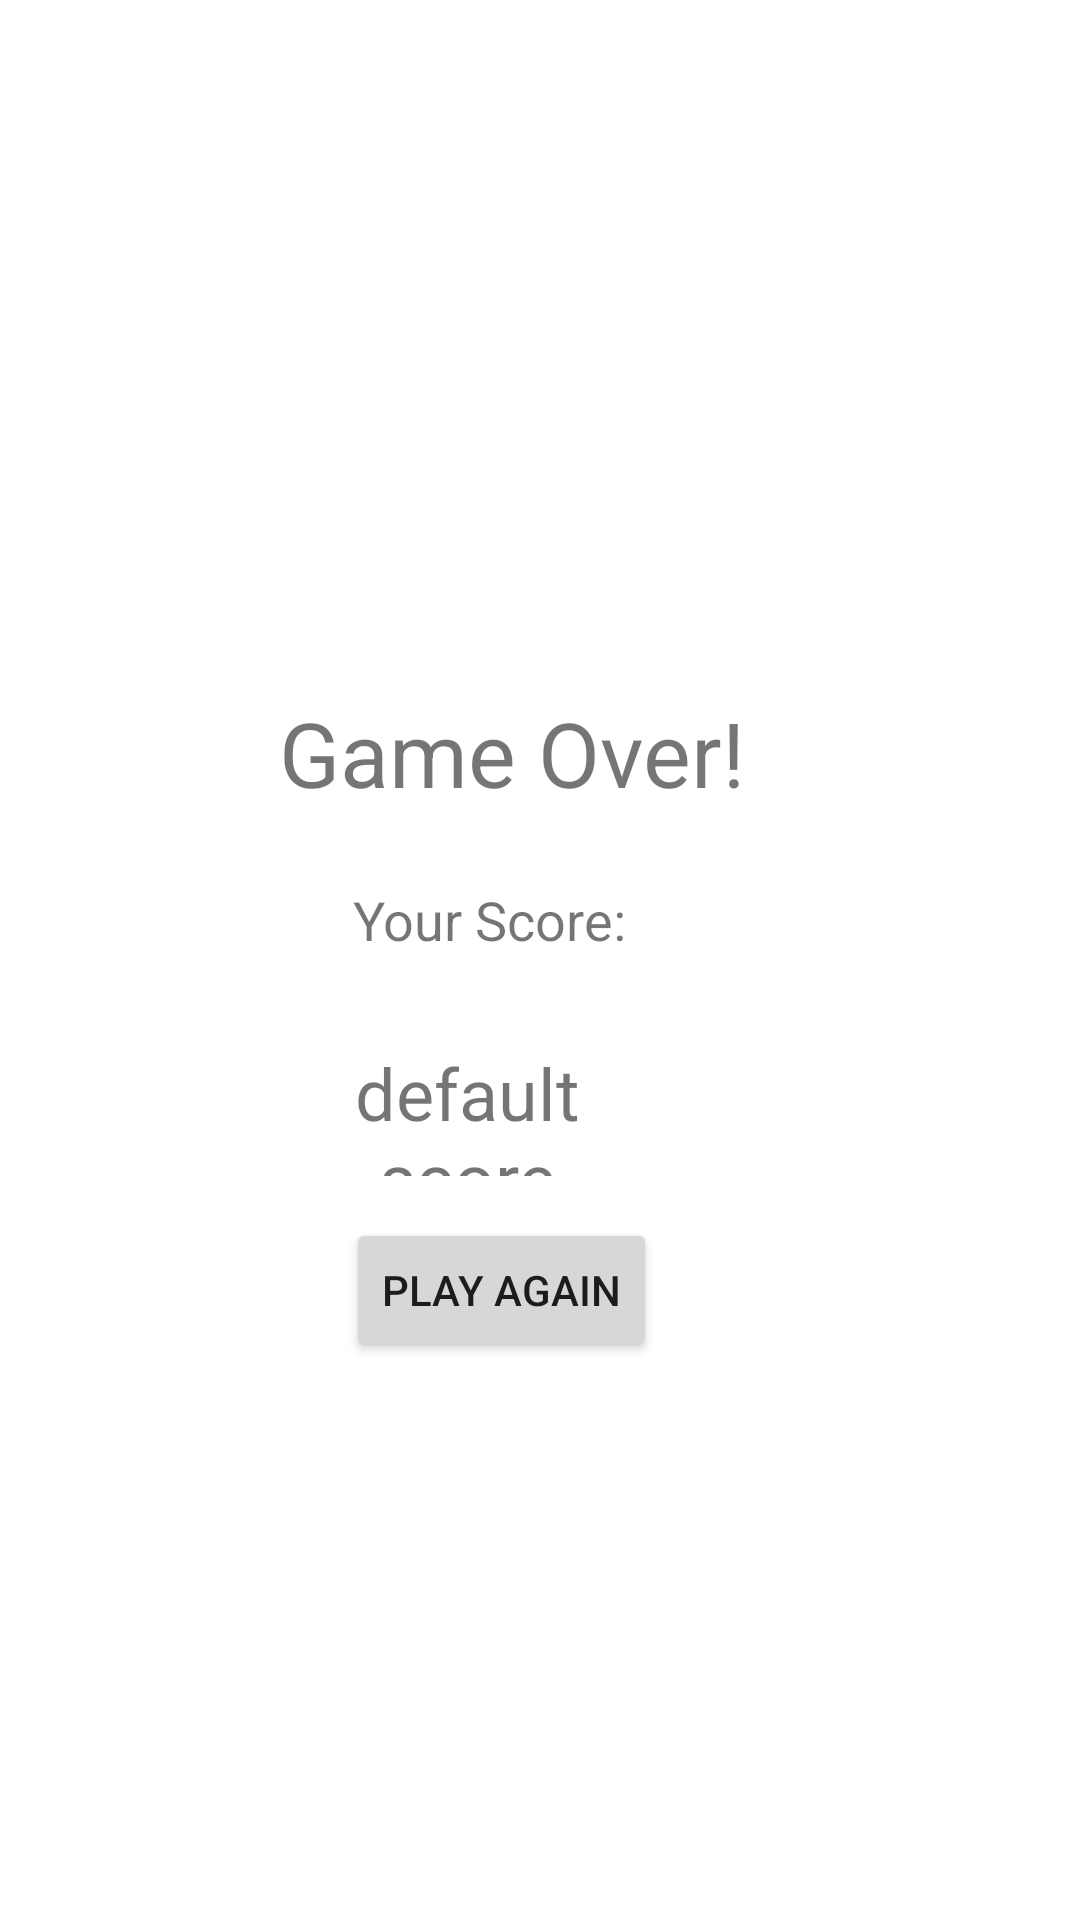

Layout XML and referenced resources for this Android screen:
<!-- AndroidManifest.xml: application theme Theme.FlagQuizGame -->
<!-- res/layout/activity_game__over.xml -->
<?xml version="1.0" encoding="utf-8"?>
<androidx.constraintlayout.widget.ConstraintLayout xmlns:android="http://schemas.android.com/apk/res/android"
    xmlns:app="http://schemas.android.com/apk/res-auto"
    xmlns:tools="http://schemas.android.com/tools"
    android:layout_width="match_parent"
    android:layout_height="match_parent"
    tools:context=".Game_Over">

    <ImageView
        android:id="@+id/mainMenuPicture"
        android:layout_width="203dp"
        android:layout_height="128dp"
        android:layout_marginTop="48dp"
        android:adjustViewBounds="true"
        android:cropToPadding="true"
        android:scaleType="centerInside"
        android:src="@drawable/people_from_across_globe"
        app:layout_constraintBottom_toTopOf="@+id/gameOverText"
        app:layout_constraintEnd_toEndOf="parent"
        app:layout_constraintHorizontal_bias="0.442"
        app:layout_constraintStart_toStartOf="parent"
        app:layout_constraintTop_toTopOf="parent"
        app:layout_constraintVertical_bias="1.0" />

    <TextView
        android:id="@+id/gameOverText"
        android:layout_width="198dp"
        android:layout_height="44dp"
        android:layout_marginStart="97dp"
        android:layout_marginLeft="97dp"
        android:layout_marginEnd="116dp"
        android:layout_marginRight="116dp"
        android:layout_marginBottom="367dp"
        android:gravity="center"
        android:text="Game Over!"
        android:textSize="30sp"
        app:layout_constraintBottom_toBottomOf="parent"
        app:layout_constraintEnd_toEndOf="parent"
        app:layout_constraintStart_toStartOf="parent" />

    <TextView
        android:id="@+id/endScreenScoreTitle"
        android:layout_width="149dp"
        android:layout_height="35dp"
        android:layout_marginStart="116dp"
        android:layout_marginLeft="116dp"
        android:layout_marginTop="16dp"
        android:layout_marginEnd="146dp"
        android:layout_marginRight="146dp"
        android:gravity="center"
        android:text="Your Score: "
        android:textSize="18sp"
        app:layout_constraintEnd_toEndOf="parent"
        app:layout_constraintStart_toStartOf="parent"
        app:layout_constraintTop_toBottomOf="@+id/gameOverText" />

    <TextView
        android:id="@+id/displayUserScore"
        android:layout_width="100dp"
        android:layout_height="44dp"
        android:layout_marginStart="131dp"
        android:layout_marginLeft="131dp"
        android:layout_marginTop="24dp"
        android:layout_marginEnd="180dp"
        android:layout_marginRight="180dp"
        android:gravity="center"
        android:text="default score"
        android:textSize="24sp"
        app:layout_constraintEnd_toEndOf="parent"
        app:layout_constraintStart_toStartOf="parent"
        app:layout_constraintTop_toBottomOf="@+id/endScreenScoreTitle" />

    <Button
        android:id="@+id/playAgainButton"
        android:layout_width="wrap_content"
        android:layout_height="wrap_content"
        android:layout_marginStart="131dp"
        android:layout_marginLeft="131dp"
        android:layout_marginTop="14dp"
        android:layout_marginEnd="157dp"
        android:layout_marginRight="157dp"
        android:layout_marginBottom="186dp"
        android:text="Play Again"
        app:layout_constraintBottom_toBottomOf="parent"
        app:layout_constraintEnd_toEndOf="parent"
        app:layout_constraintStart_toStartOf="parent"
        app:layout_constraintTop_toBottomOf="@+id/displayUserScore" />
</androidx.constraintlayout.widget.ConstraintLayout>
<!-- resources referenced by this layout -->
<resources>
  <style name="Theme.FlagQuizGame" parent="Theme.MaterialComponents.DayNight.DarkActionBar">
          
          <item name="colorPrimary">@color/purple_500</item>
          <item name="colorPrimaryVariant">@color/purple_700</item>
          <item name="colorOnPrimary">@color/white</item>
          
          <item name="colorSecondary">@color/teal_200</item>
          <item name="colorSecondaryVariant">@color/teal_700</item>
          <item name="colorOnSecondary">@color/black</item>
          
          <item name="android:statusBarColor" tools:targetApi="l">?attr/colorPrimaryVariant</item>
          
      </style>
  <!-- not gathered from this repository: default colours our renderer supplied (Android Studio template values) -->
  <color name="purple_500">#FF6200EE</color>
  <color name="purple_700">#FF3700B3</color>
  <color name="teal_200">#FF03DAC5</color>
  <color name="teal_700">#FF018786</color>
  <color name="black">#FF000000</color>
  <color name="white">#FFFFFFFF</color>
</resources>
